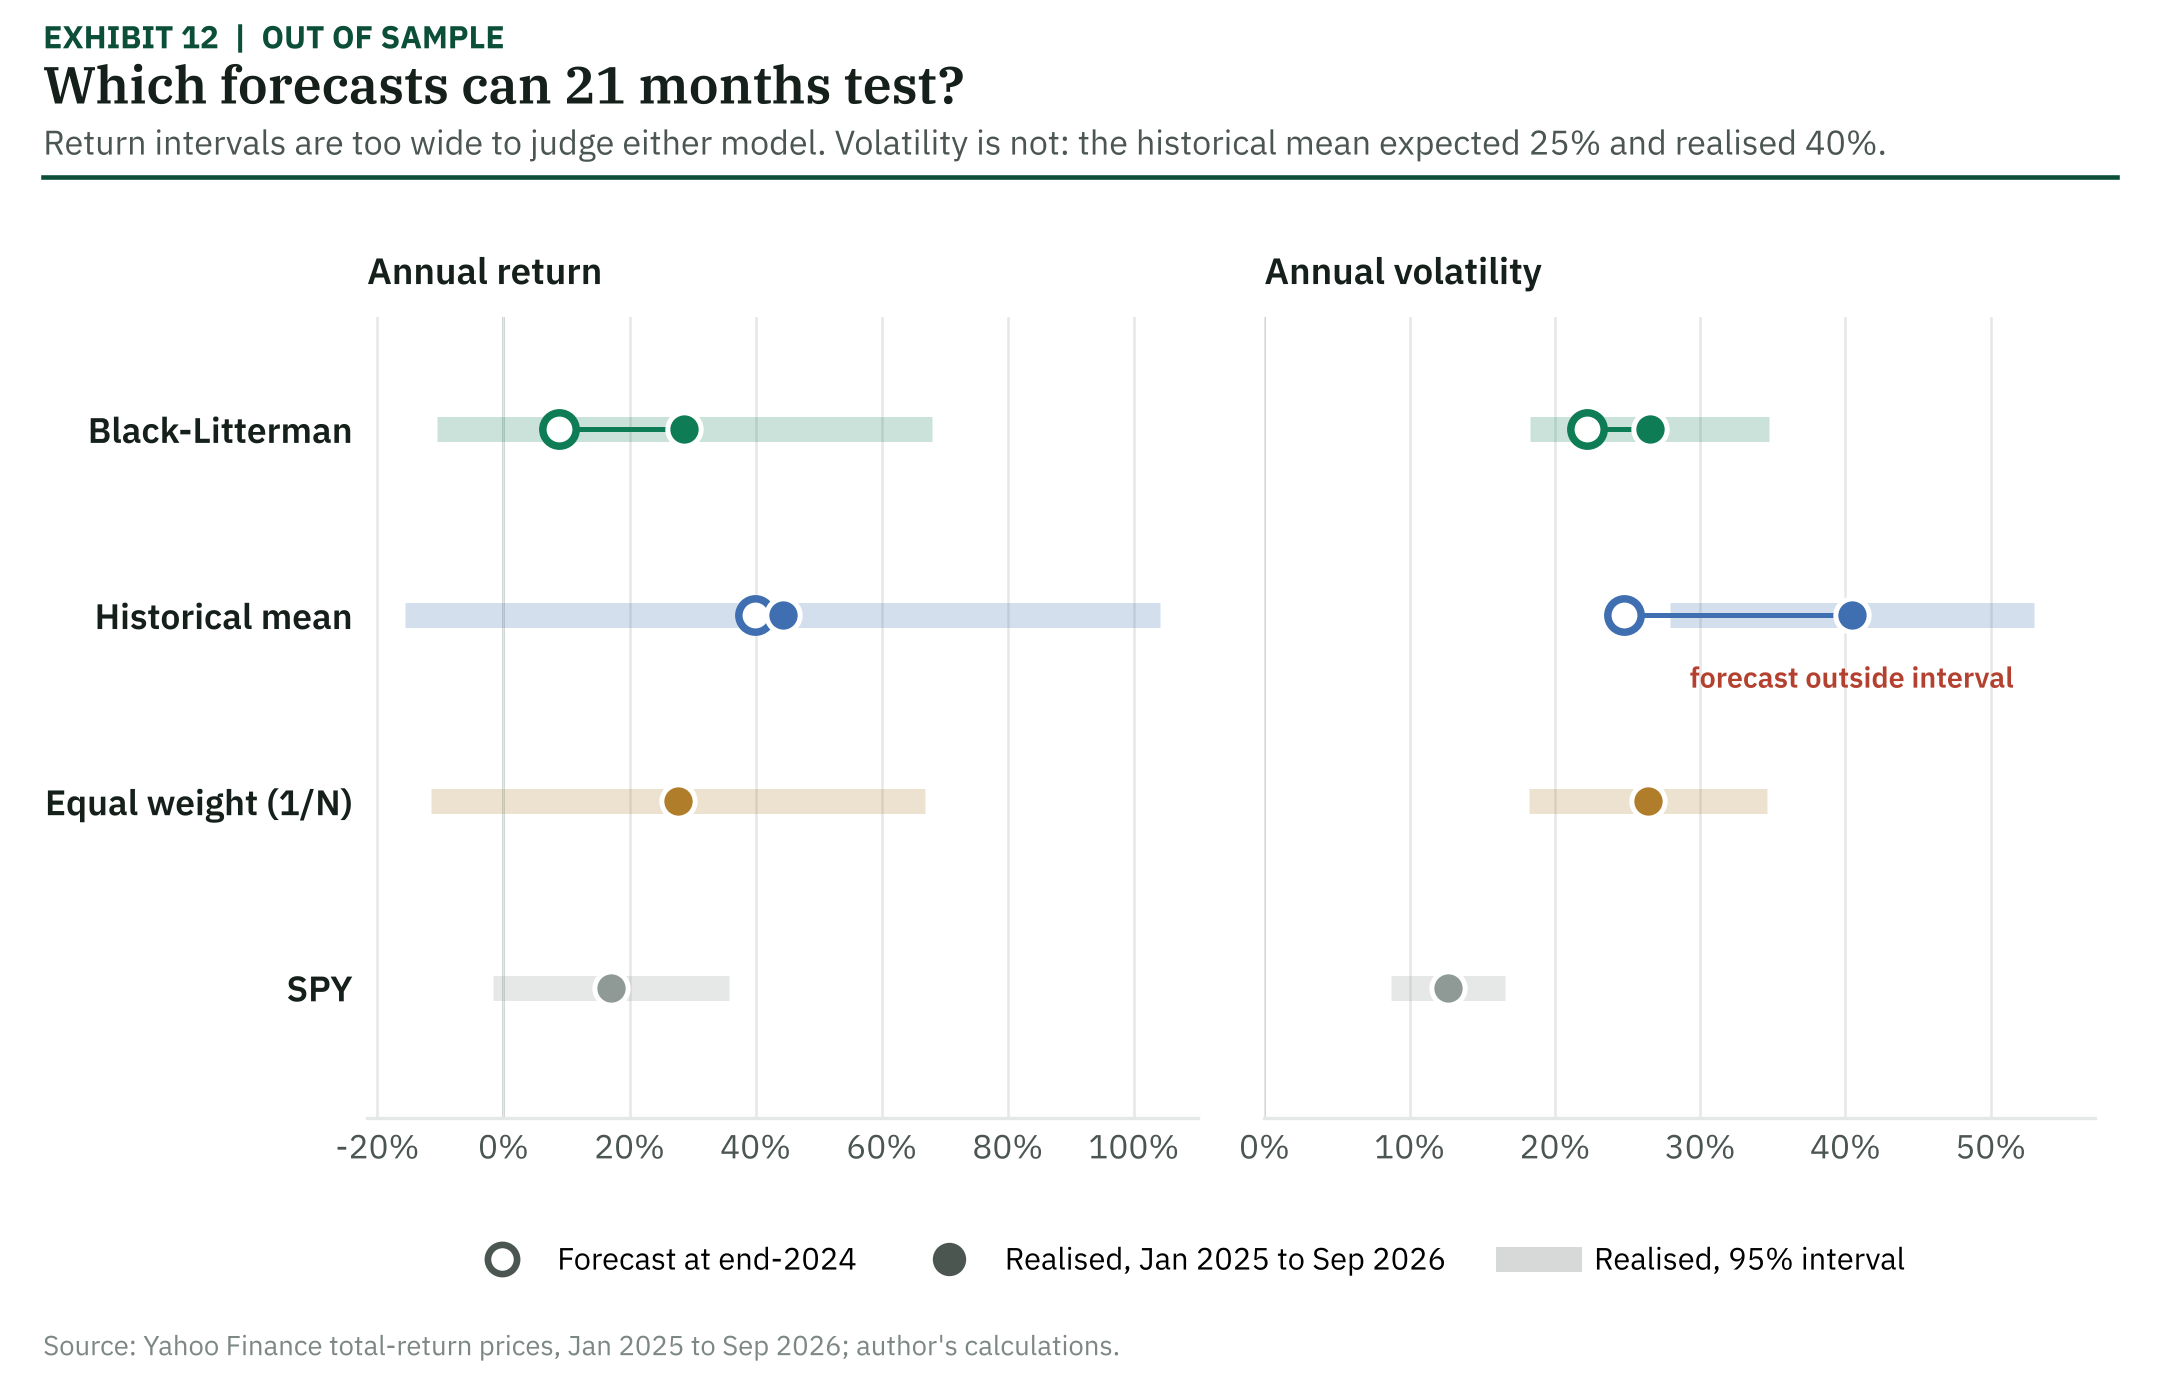

The file beside this chart, header and first rows:
, ex_ante_return, realised_return, ret_hw, ex_ante_vol, realised_vol, vol_hw
Black-Litterman, 0.08797, 0.2869, 0.3929, 0.222, 0.2652, 0.08219
Historical mean, 0.3992, 0.4428, 0.599, 0.2478, 0.4043, 0.1253
Equal weight (1/N), , 0.277, 0.3916, , 0.2643, 0.08191
SPY, , 0.1701, 0.1872, , 0.1263, 0.03915
